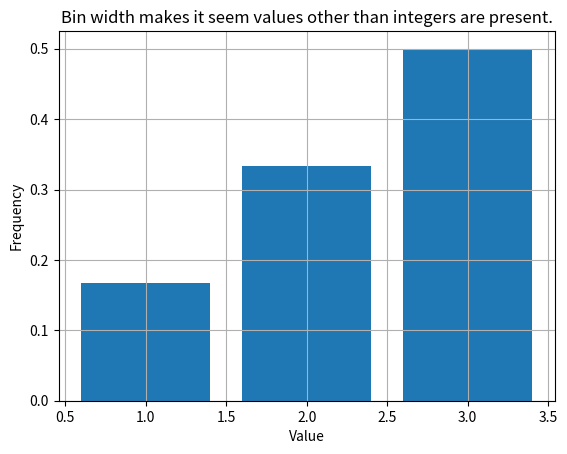

Generate this figure with matplotlib: (Note: this script raises an exception after producing the figure.)
"""
Motivation: Use of Matplotlib's plt.hist() rarely produces a plot that is good
representation of data. In this script, several methods for computing the
empirical probability mass function (PMF) of a dataset are implemented and
visualized.
"""

def pmf(x, method='numpy'):
  """Given a list x or 1-D NumPy array containing integers, return the unique values and their relative frequencies."""
  import numpy as np

  return_list = isinstance(x, list)
  if not return_list and not isinstance(x, np.ndarray):
    raise TypeError("x must be a list or NumPy array.")

  if not all(isinstance(val, (int, np.integer)) for val in x):
    raise TypeError("All values of x must be integers.")

  x_array = np.asarray(x)
  if x_array.ndim != 1:
    raise ValueError("Input array x must be 1-D.")

  if method is None or method == 'numpy':
    unique_vals, counts = np.unique(x_array, return_counts=True)
    frequencies = counts / len(x_array)

  elif method == 'manual':
    unique_vals = []
    counts = []
    for val in x:
      if val not in unique_vals:
        unique_vals.append(val)
        counts.append(1)
      else:
        counts[unique_vals.index(val)] += 1
    unique_vals = np.array(unique_vals)
    frequencies = np.array(counts) / len(x_array)

  elif method == 'set':
    unique_vals = list(set(x))
    counts = [sum(item == val for item in x) for val in unique_vals]
    unique_vals = np.array(unique_vals)
    frequencies = np.array(counts) / len(x_array)

  elif method == 'counter':
    from collections import Counter

    counts = Counter(x)
    unique_vals = np.array(list(counts.keys()))
    frequencies = np.array([counts[val] for val in unique_vals]) / len(x_array)

  else:
    raise ValueError(f"Unknown method: {method}")

  if return_list:
    return unique_vals.tolist(), frequencies.tolist()

  return unique_vals, frequencies


def pmf_test():

  def print_pmfs(x):
    print()
    print(f"Input ({type(x).__name__}): {x}")
    print("PMF using set:", pmf(x, method='set'))
    print("PMF using numpy:", pmf(x, method='numpy'))
    print("PMF using manual:", pmf(x, method='manual'))
    print("PMF using counter:", pmf(x, method='counter'))

  import numpy as np
  x = [1, 2, 2, 3, 3, 3]
  print_pmfs(x)

  x = np.array(x)
  print_pmfs(x)


def annotate(xlabel, ylabel):
  import matplotlib.pyplot as plt
  plt.xlabel(xlabel)
  plt.ylabel(ylabel)
  plt.grid(True)


def save(filename):
  import matplotlib.pyplot as plt
  plt.savefig(f"{filename}.svg", transparent=True)
  plt.savefig(f"{filename}.png", dpi=300)
  plt.close()

def pmf_plot():
  import numpy as np
  import matplotlib.pyplot as plt

  x = np.array([1, 2, 2, 3, 3, 3])
  unique_vals, frequencies = pmf(x)

  # Bins make it look like values other than integers are present."
  plt.bar(unique_vals, frequencies)
  annotate("Value", "Frequency")
  plt.title("Bin width makes it seem values other than integers are present.")
  save("pmf/pmf_bad_1")

  plt.hist(x)
  annotate("Value", "Frequency")
  # Note that the centering issue can be resolved using align='mid', but
  # few people find this.
  plt.title("Bins are not centered on integer values!")
  save("pmf/pmf_bad_2")

  plt.stem(unique_vals, frequencies, basefmt=" ")
  annotate("Value", "Frequency")
  # Important: Fractional x-values should not be labeled because they do not exist.
  # If there are too many unique values, the x-axis labels may overlap. In
  # this case, set only every other tick label.
  # plt.xticks(unique_vals[::2])
  plt.xticks(unique_vals) # Set x-axis ticks to the unique values

  save("pmf/pmf_good_1a")

  # Acceptable alternative: bar plot with thin bars.
  plt.bar(unique_vals, frequencies, width=0.1)
  annotate("Value", "Frequency")
  plt.xticks(unique_vals) # Set x-axis ticks to the unique values
  save("pmf/pmf_good_1b")

  # To plot as a histogram, use
  plt.stem(unique_vals, len(x)*frequencies, basefmt=" ")
  annotate("Value", "count")
  plt.xticks(unique_vals) # Set x-axis ticks to the unique values
  # Make y-ticks integer values
  plt.yticks(range(int(len(x)*max(frequencies))+1))
  # Manual:
  #plt.yticks([0, 1, 2, 3])
  save("pmf/pmf_good_1c")

  # Plotting two PMFs
  # If three PMFs, plot circles for all.
  unique_vals2, frequencies2 = pmf([1, 1, 2, 3, 3, 4])
  plt.bar(unique_vals2, frequencies2, width=0.1)
  plt.plot(unique_vals, frequencies, 'r.', markersize=10)
  unique_vals_union = list(set(unique_vals) | set(unique_vals2))
  plt.xticks(unique_vals_union) # Set x-axis ticks to union of unique values
  plt.legend(["pmf 1", "pmf 2"])
  annotate("Value", "Frequency")
  save("pmf/pmf_good_1d")


if __name__ == "__main__":
  pmf_test()
  pmf_plot()
